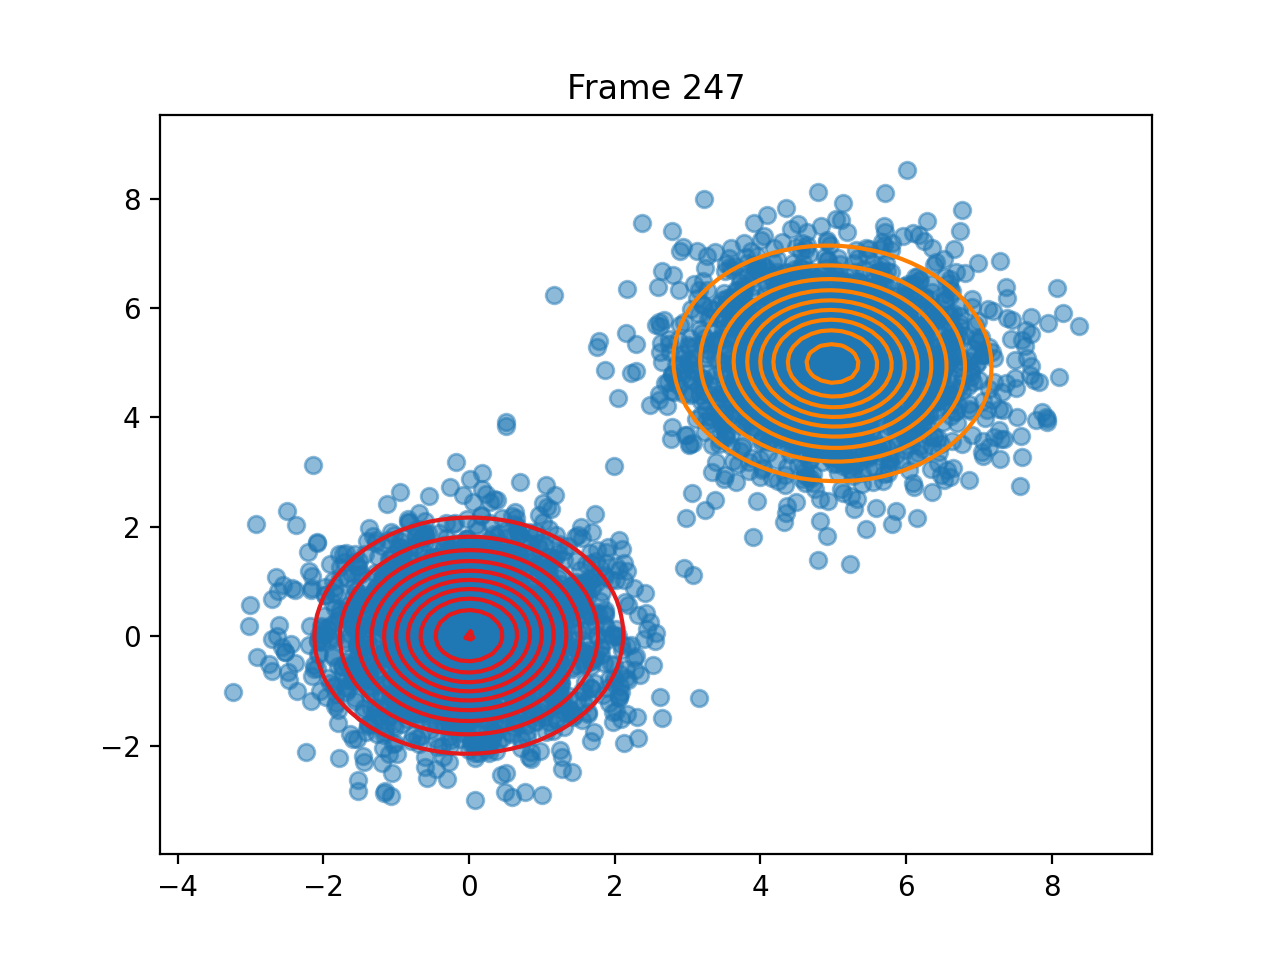

The table this chart was drawn from, first rows:
pi, 0.4996937314969273, 0.5003062685031481
means, [-0.0007069441381458523, 0.0109552288598…, [4.991316988583102, 4.988183454521371]
covariances, [[0.9706442773652578, 0.0102920468324873…, [[1.0537282208845196, -0.031660584849507…
log_likelihoods, -18844, -18671, -18670, -18670, -18670, -18670, -18669, -18669, -18669, -18669, -18669, -18669, -18669, -18669, -18669, -18669, -18669, -18669, -18669, -18669, -18669, -18669, -18669
n_input, [0.19042388992505774, 0.4492187212850342…, [4.238175328341152, 5.210367113540887], [-0.9958153947902291, 0.651136241823657], [5.390366194395376, 4.846094773025312], [0.9154021177020741, 0.32875110965968446…, [1.7269638512334051, -0.3996361856146023…, [4.810306506547592, 5.8495845310466175], [6.673441885622985, 5.441746736377557], [0.024510174258942714, 0.497998291245449…, [5.732829081821745, 3.725767880923205], [1.0005823180429783, -0.6706202090766449…, [5.925975100714616, 4.908924139646973], [4.7635511632641405, 4.880380375631229], [-1.0676204293825944, -0.142379485021293…, [0.3676198402097109, 0.1480894197982762], [5.861436525632805, 5.251316648238102], [0.8187776437548606, 1.5379319184125528], [0.8135172173696698, -1.2308643164339552…, [6.320414009783834, 4.125564351660082], [1.5781180575621845, 0.9854496856152184], [5.286774112382586, 4.852794721314403], [3.396783153385904, 3.1851161705185937], [5.9653266671611265, 5.704336209854079]
ticks, 2.099, 4.219, 6.233, 8.256, 10.28, 12.31, 14.33, 16.35, 18.33, 20.35, 22.38, 24.41, 26.42, 28.45, 30.48, 32.5, 34.49, 36.47, 38.48, 40.51, 42.52, 44.53, 46.54
time_line, 2.1, 4.219, 6.233, 8.256, 10.28, 12.31, 14.33, 16.35, 18.33, 20.35, 22.38, 24.41, 26.42, 28.45, 30.48, 32.51, 34.49, 36.47, 38.48, 40.51, 42.52, 44.53, 46.54
